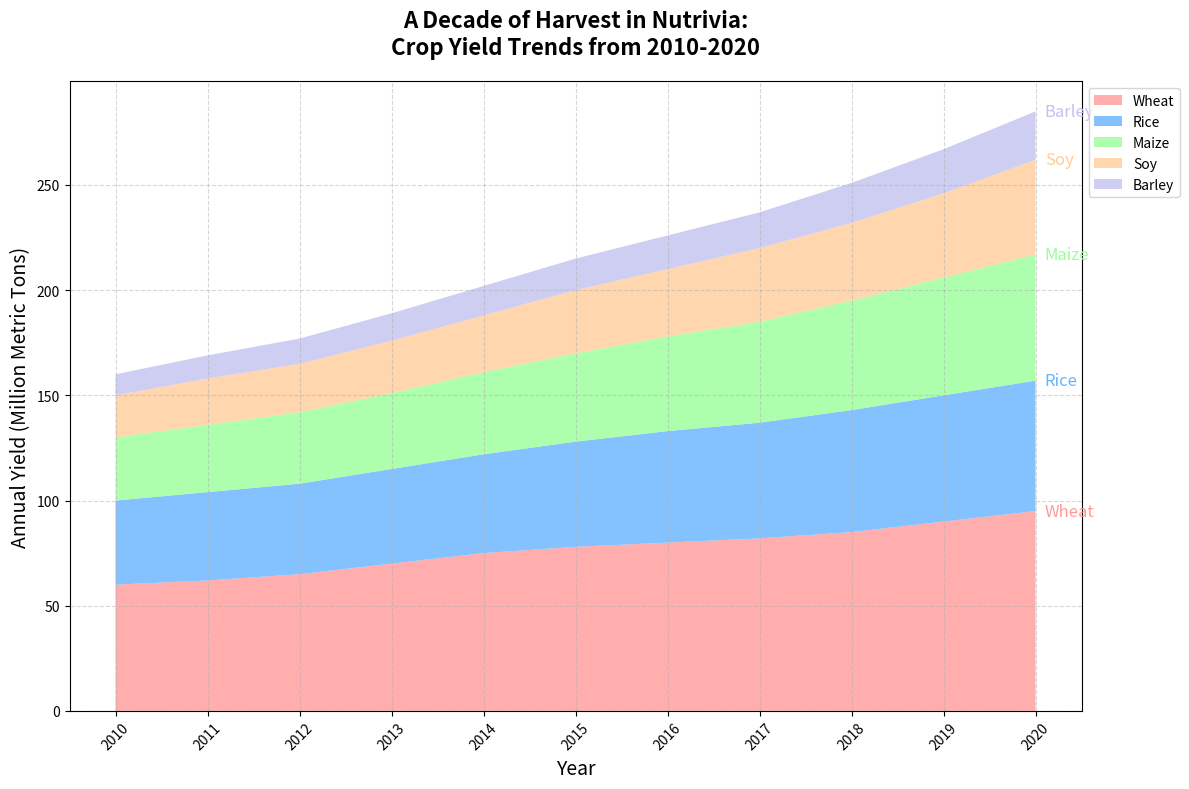

Generate this figure with matplotlib:
import matplotlib.pyplot as plt
import numpy as np

# Backstory:
# This chart explores the fictional land of Nutrivia over the years 2010 to 2020, where different types of crops 
# have been grown to nourish the population. It showcases the annual yield of major crops - Wheat, Rice, Maize, 
# Soy, and Barley. The goal is to analyze how the agricultural trend has changed over the decade in Nutrivia.

# Define years for the x-axis
years = np.arange(2010, 2021)

# Annual yield data in million metric tons for each crop
wheat = np.array([60, 62, 65, 70, 75, 78, 80, 82, 85, 90, 95])
rice = np.array([40, 42, 43, 45, 47, 50, 53, 55, 58, 60, 62])
maize = np.array([30, 32, 34, 36, 39, 42, 45, 48, 52, 56, 60])
soy = np.array([20, 22, 23, 25, 27, 30, 32, 35, 37, 40, 45])
barley = np.array([10, 11, 12, 13, 14, 15, 16, 17, 19, 21, 23])

# Organize the data for stackplot
data = np.vstack([wheat, rice, maize, soy, barley])
crops = ['Wheat', 'Rice', 'Maize', 'Soy', 'Barley']

# Define colors for each crop
colors = ['#ff9999', '#66b3ff', '#99ff99', '#ffcc99', '#c2c2f0']

# Plotting
fig, ax = plt.subplots(figsize=(12, 8))
ax.stackplot(years, data, labels=crops, colors=colors, alpha=0.8)

# Titles and labels
ax.set_title("A Decade of Harvest in Nutrivia:\nCrop Yield Trends from 2010-2020", fontsize=16, fontweight='bold', pad=20)
ax.set_xlabel("Year", fontsize=14)
ax.set_ylabel("Annual Yield (Million Metric Tons)", fontsize=14)

# Annotate the final year's data point for each crop
for i, crop in enumerate(crops):
    ax.text(years[-1] + 0.1, data[:, -1].cumsum()[i], f'{crop}', color=colors[i], fontsize=12, verticalalignment='center')

# Add a grid for better readability
ax.grid(True, linestyle='--', alpha=0.5)

# Rotating the x-axis labels for clarity
plt.xticks(years, rotation=45)

# Adding a legend outside the plot area to avoid overlapping
ax.legend(loc='upper left', fontsize=10, bbox_to_anchor=(1, 1))

# Automatically adjust layout to prevent overlap
plt.tight_layout()

# Display the plot
plt.show()
